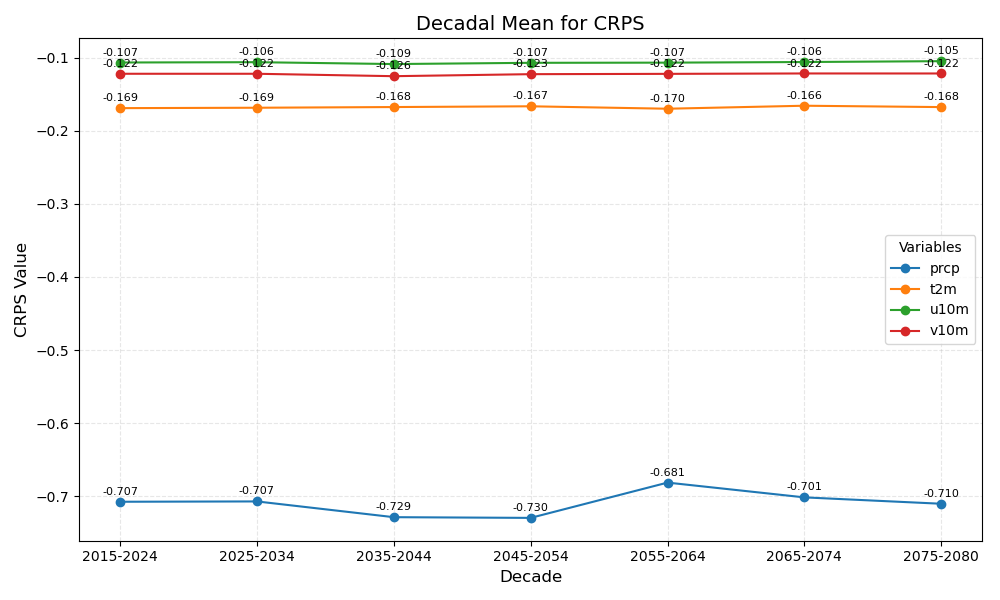

The file beside this chart, header and first rows:
year_bin	prcp	t2m	u10m	v10m
2015-2024	-0.707	-0.169	-0.107	-0.122
2025-2034	-0.707	-0.169	-0.106	-0.122
2035-2044	-0.729	-0.168	-0.109	-0.126
2045-2054	-0.730	-0.167	-0.107	-0.123
2055-2064	-0.681	-0.170	-0.107	-0.122
2065-2074	-0.701	-0.166	-0.106	-0.122
2075-2080	-0.710	-0.168	-0.105	-0.122
